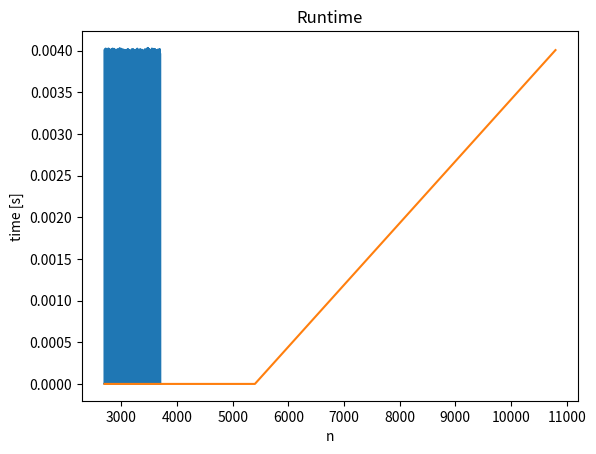

Generate this figure with matplotlib:
import sys
from time import process_time
import numpy as np
import matplotlib.pyplot as plt

sys.setrecursionlimit(100_000_000)

def g(x,k,p,buffer):
    if x < k:
        return 0.0
    elif x == k:
        return p**k
    elif buffer[x] is not None:
        return buffer[x]
        
    buffer[x] = g(x-1,k,p,buffer) + p**k * (1-p) * (1 - g(x-k-1,k,p,buffer))
    return buffer[x]

def time_b(n):
    buffer = [None for x in range(n+1)]
    k = n//2
    p = 0.99

    start = process_time()
    g(n,k,p,buffer)
    end = process_time()

    print(f'Time: {end-start}, {n}')

    return end - start


n = 2700
linear = [n+x for x in range(0,1001)]
exponential = [2**x * n for x in range(3)] # over 3 gives seg fault, number is 21600

print(linear, exponential)

linear_res = [time_b(x) for x in linear]
plt.title("Runtime")
plt.plot(linear, linear_res)
plt.xlabel(r'n')
plt.ylabel(r'time [s]')
plt.grid()
plt.savefig('b_linear.png')


exponential_res = [time_b(x) for x in exponential]
plt.plot(exponential, exponential_res)
plt.xlabel(r'n')
plt.ylabel(r'time [s]')
plt.grid()
plt.savefig('b_exponential.png')